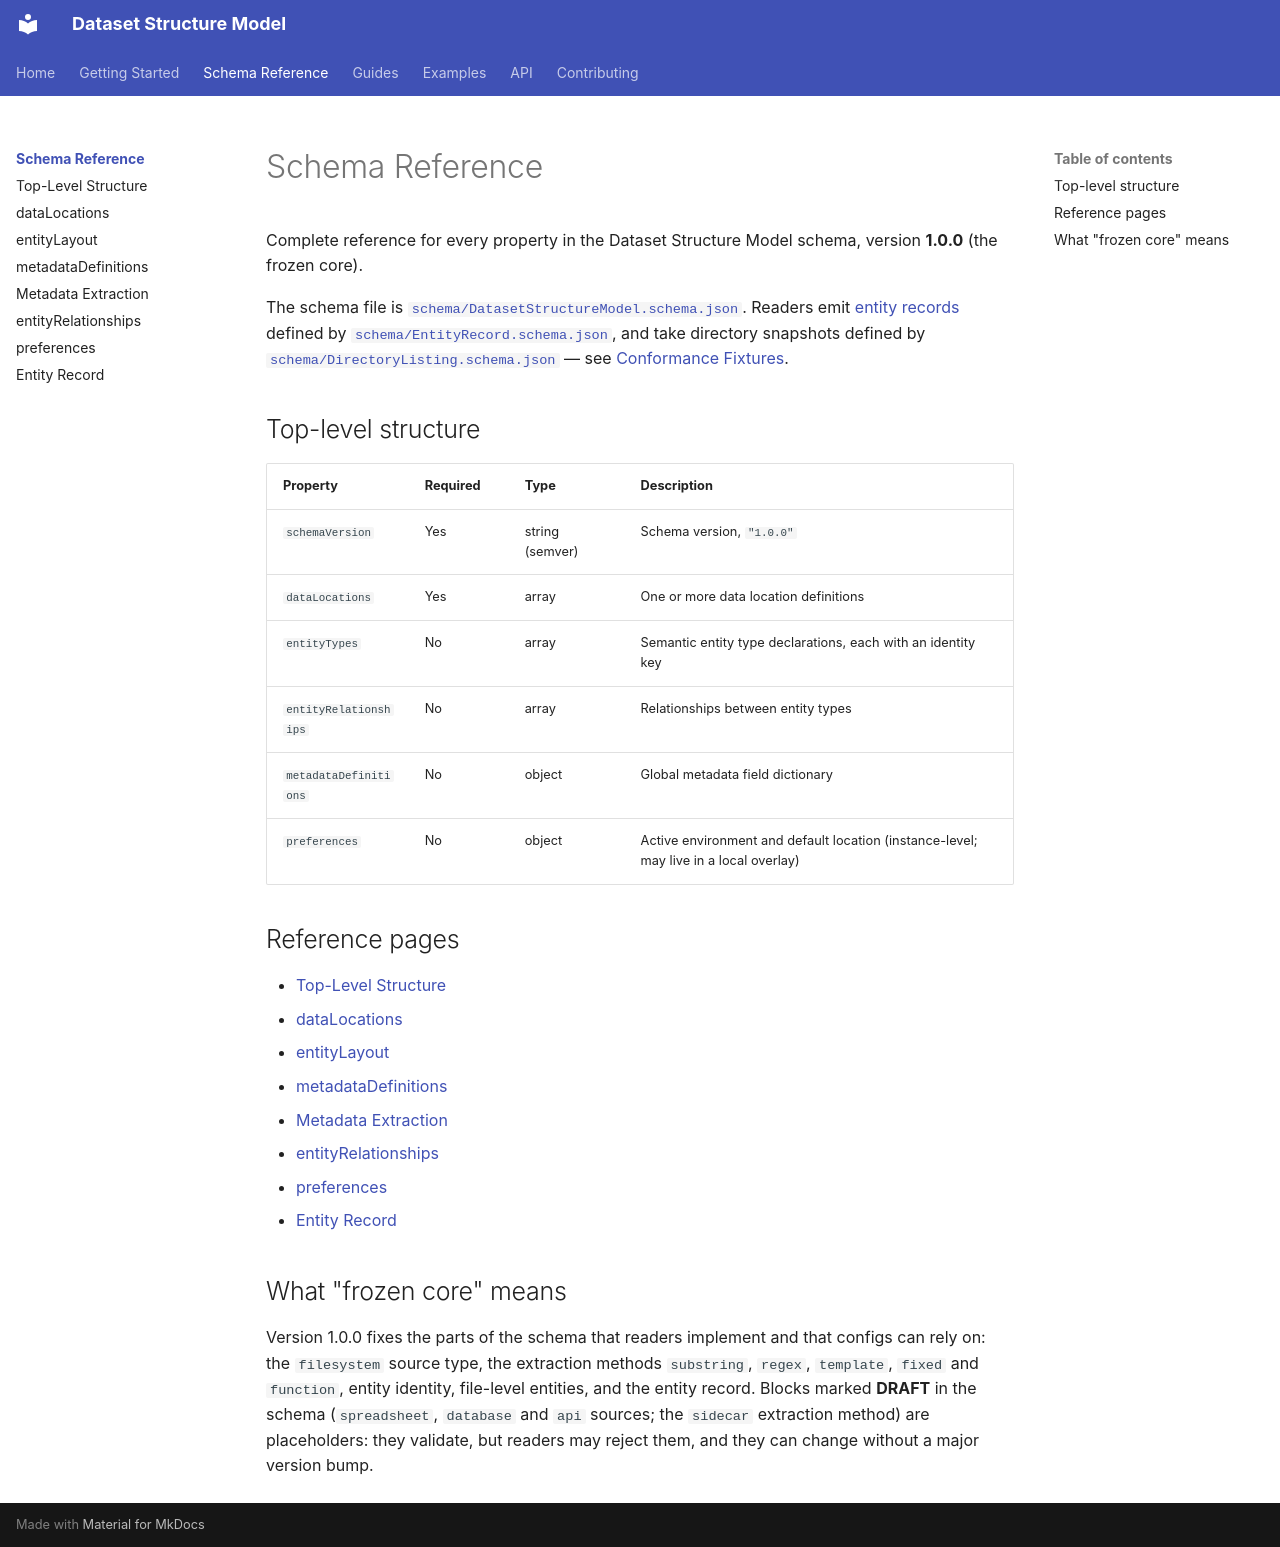

repository: ehennestad/dataset-structure-model · page: reference/index.html · generator: mkdocs

# Schema Reference

Complete reference for every property in the Dataset Structure Model schema, version **1.0.0** (the frozen core).

The schema file is [`schema/DatasetStructureModel.schema.json`](https://github.com/ehennestad/dataset-structure-model/blob/main/schema/DatasetStructureModel.schema.json). Readers emit [entity records](entity-record.md) defined by [`schema/EntityRecord.schema.json`](https://github.com/ehennestad/dataset-structure-model/blob/main/schema/EntityRecord.schema.json), and take directory snapshots defined by [`schema/DirectoryListing.schema.json`](https://github.com/ehennestad/dataset-structure-model/blob/main/schema/DirectoryListing.schema.json) — see [Conformance Fixtures](../guides/conformance.md).

## Top-level structure

| Property | Required | Type | Description |
|----------|----------|------|-------------|
| `schemaVersion` | Yes | string (semver) | Schema version, `"1.0.0"` |
| `dataLocations` | Yes | array | One or more data location definitions |
| `entityTypes` | No | array | Semantic entity type declarations, each with an identity key |
| `entityRelationships` | No | array | Relationships between entity types |
| `metadataDefinitions` | No | object | Global metadata field dictionary |
| `preferences` | No | object | Active environment and default location (instance-level; may live in a local overlay) |

## Reference pages

- [Top-Level Structure](overview.md)
- [dataLocations](data-locations.md)
- [entityLayout](entity-layout.md)
- [metadataDefinitions](metadata-definitions.md)
- [Metadata Extraction](metadata-extraction.md)
- [entityRelationships](entity-relationships.md)
- [preferences](preferences.md)
- [Entity Record](entity-record.md)

## What "frozen core" means

Version 1.0.0 fixes the parts of the schema that readers implement and that configs can rely on: the `filesystem` source type, the extraction methods `substring`, `regex`, `template`, `fixed` and `function`, entity identity, file-level entities, and the entity record. Blocks marked **DRAFT** in the schema (`spreadsheet`, `database` and `api` sources; the `sidecar` extraction method) are placeholders: they validate, but readers may reject them, and they can change without a major version bump.
